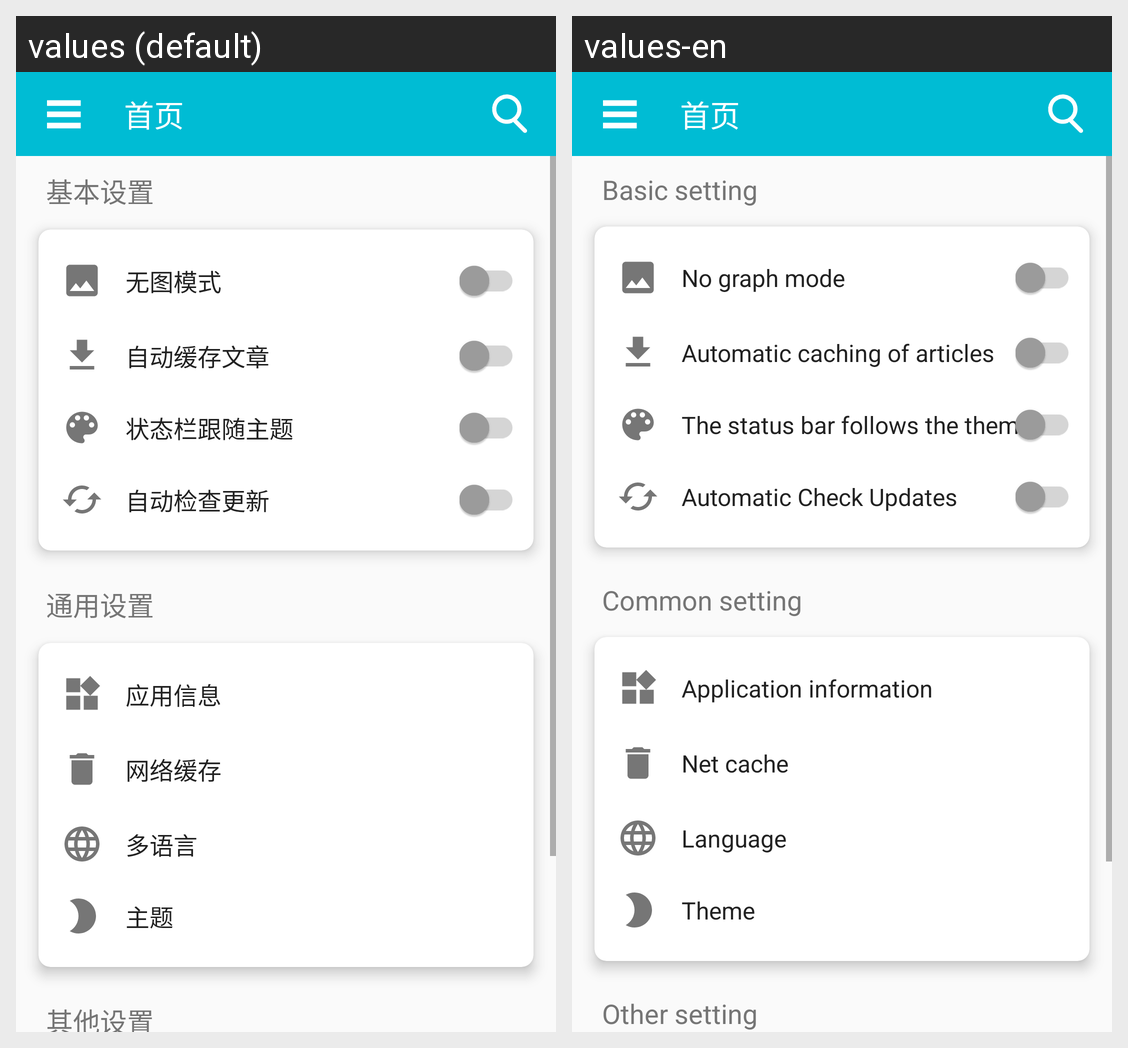

This grid shows one Android layout under two languages. Give, for every string resource on the screen, its name, the default text and each shown locale's text.
Android screen res/layout/activity_settings.xml rendered under 2 locales, left to right: values (default), values-en. Device: Nexus 5 (rendered at 1080×1920; each locale shown at half size, 540×960, under a caption strip naming it); theme AppTheme.
Strings drawn on this screen, with the default value and each locale's value (text and hints the layout hard-codes, and strings that could not be matched under every locale, appear in the picture but are not listed):

settingsActivity_tvSettingsBase
  values: 基本设置
  values-en: Basic setting

settingsActivity_tvNoImage
  values: 无图模式
  values-en: No graph mode

settingsActivity_tvAutoCache
  values: 自动缓存文章
  values-en: Automatic caching of articles 

settingsActivity_tvStatusBar
  values: 状态栏跟随主题
  values-en: The status bar follows the theme

settingsActivity_tvAutoUpadta
  values: 自动检查更新
  values-en: Automatic Check Updates 

settingsActivity_tvSettingsCommon
  values: 通用设置
  values-en: Common setting

settingsActivity_tvMes
  values: 应用信息
  values-en: Application information 

settingsActivity_tvClearCache
  values: 网络缓存
  values-en: Net cache 

settingsActivity_tvSettingsLan
  values: 多语言
  values-en: Language

settingsActivity_tvSettingsTheme
  values: 主题
  values-en: Theme

settingsActivity_tvSettingsOther
  values: 其他设置
  values-en: Other setting
